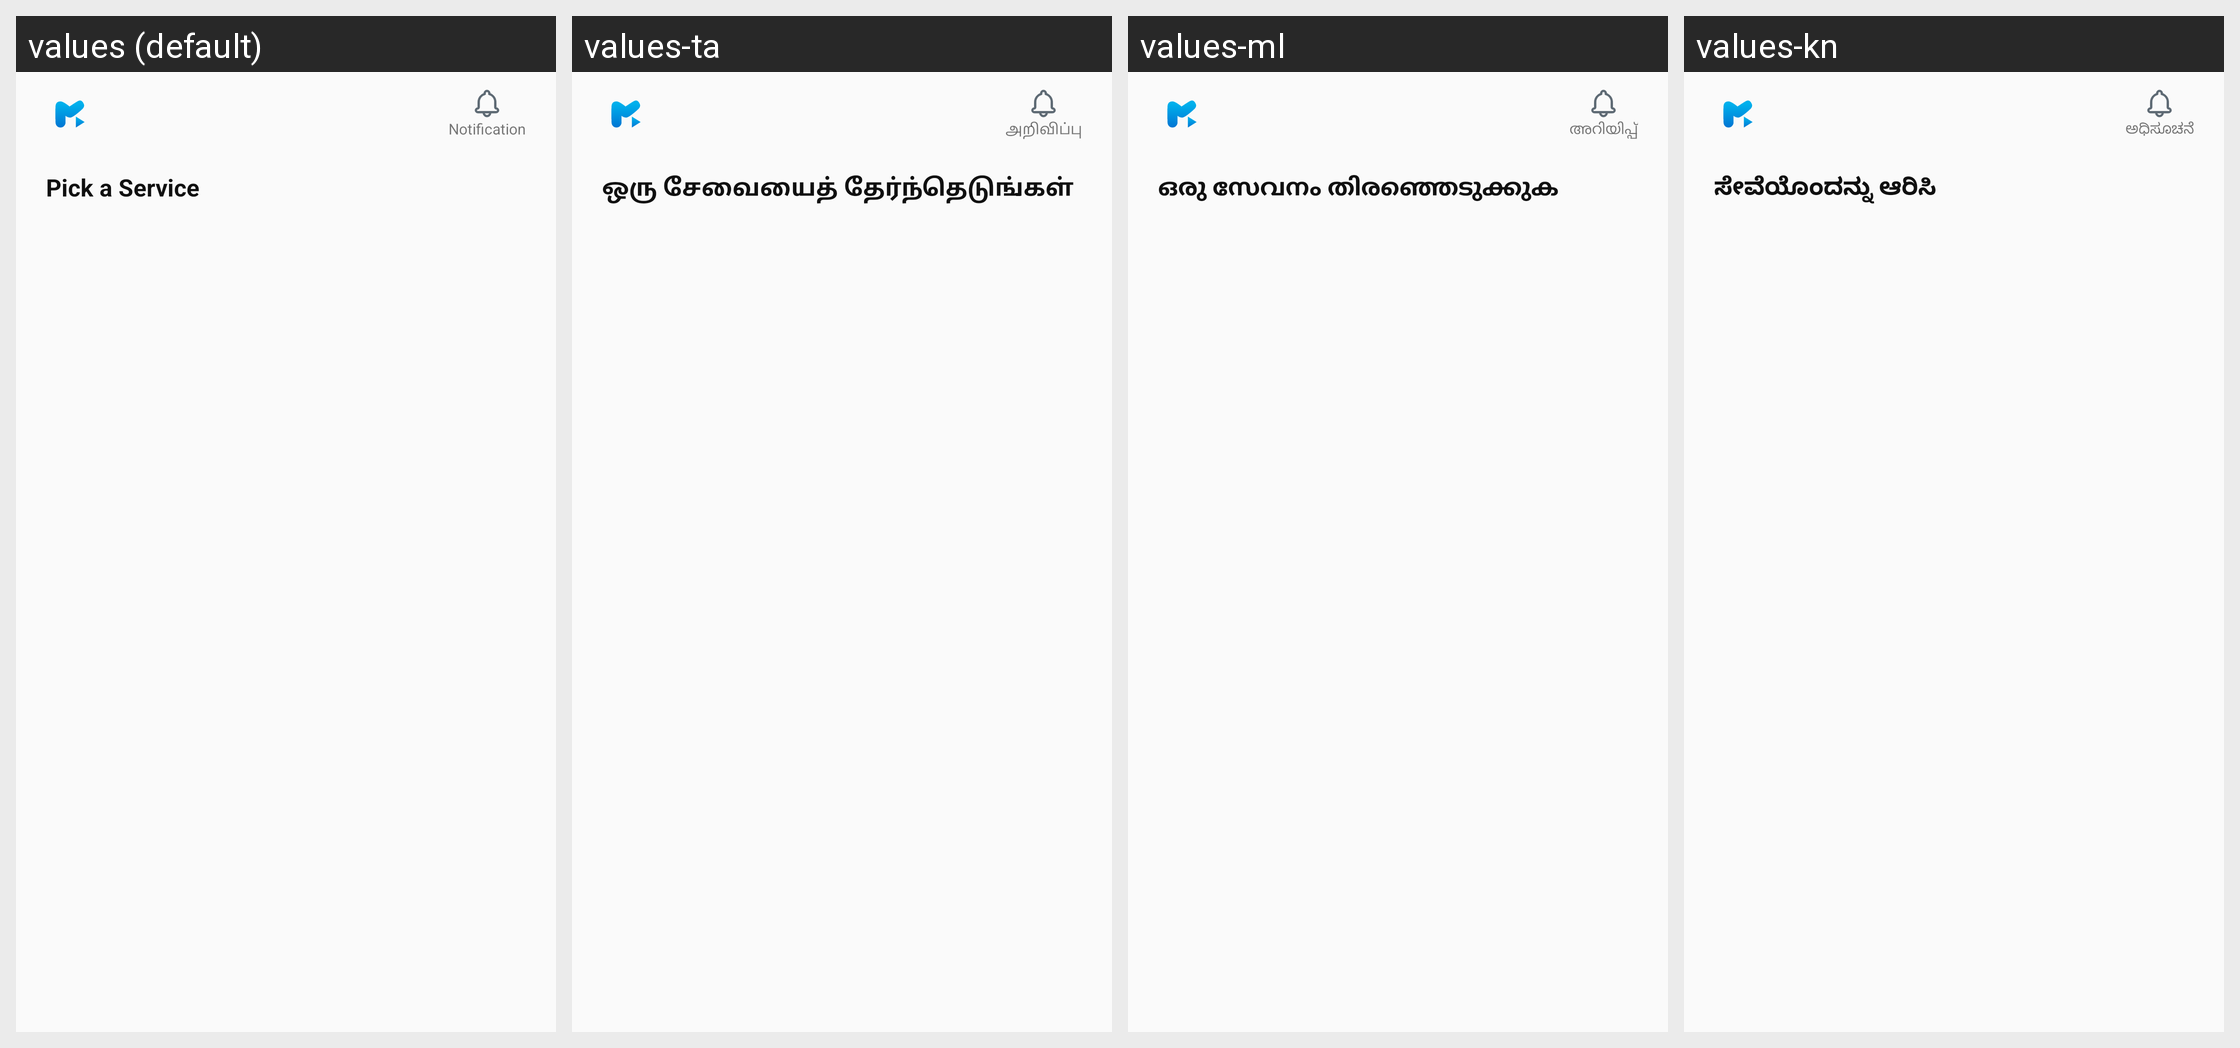

For this localized Android screen grid, give each drawn string resource with its value in every locale shown.
Android screen res/layout/fragment_discover.xml rendered under 4 locales, left to right: values (default), values-ta, values-ml, values-kn. Device: Nexus 5 (rendered at 1080×1920; each locale shown at half size, 540×960, under a caption strip naming it); theme Theme.AppTheme.
Other locales in the repository, not shown: values-as, values-bn, values-gu, values-hi, values-kok, values-mr, values-or, values-pa, values-te.
Strings drawn on this screen, with the default value and each locale's value (text and hints the layout hard-codes, and strings that could not be matched under every locale, appear in the picture but are not listed):

bn_notification
  values: Notification
  values-ta: அறிவிப்பு
  values-ml: അറിയിപ്പ്
  values-kn: ಅಧಿಸೂಚನೆ

discover_page_title
  values: Pick a Service
  values-ta: ஒரு சேவையைத் தேர்ந்தெடுங்கள்
  values-ml: ഒരു സേവനം തിരഞ്ഞെടുക്കുക
  values-kn: ಸೇವೆಯೊಂದನ್ನು ಆರಿಸಿ
